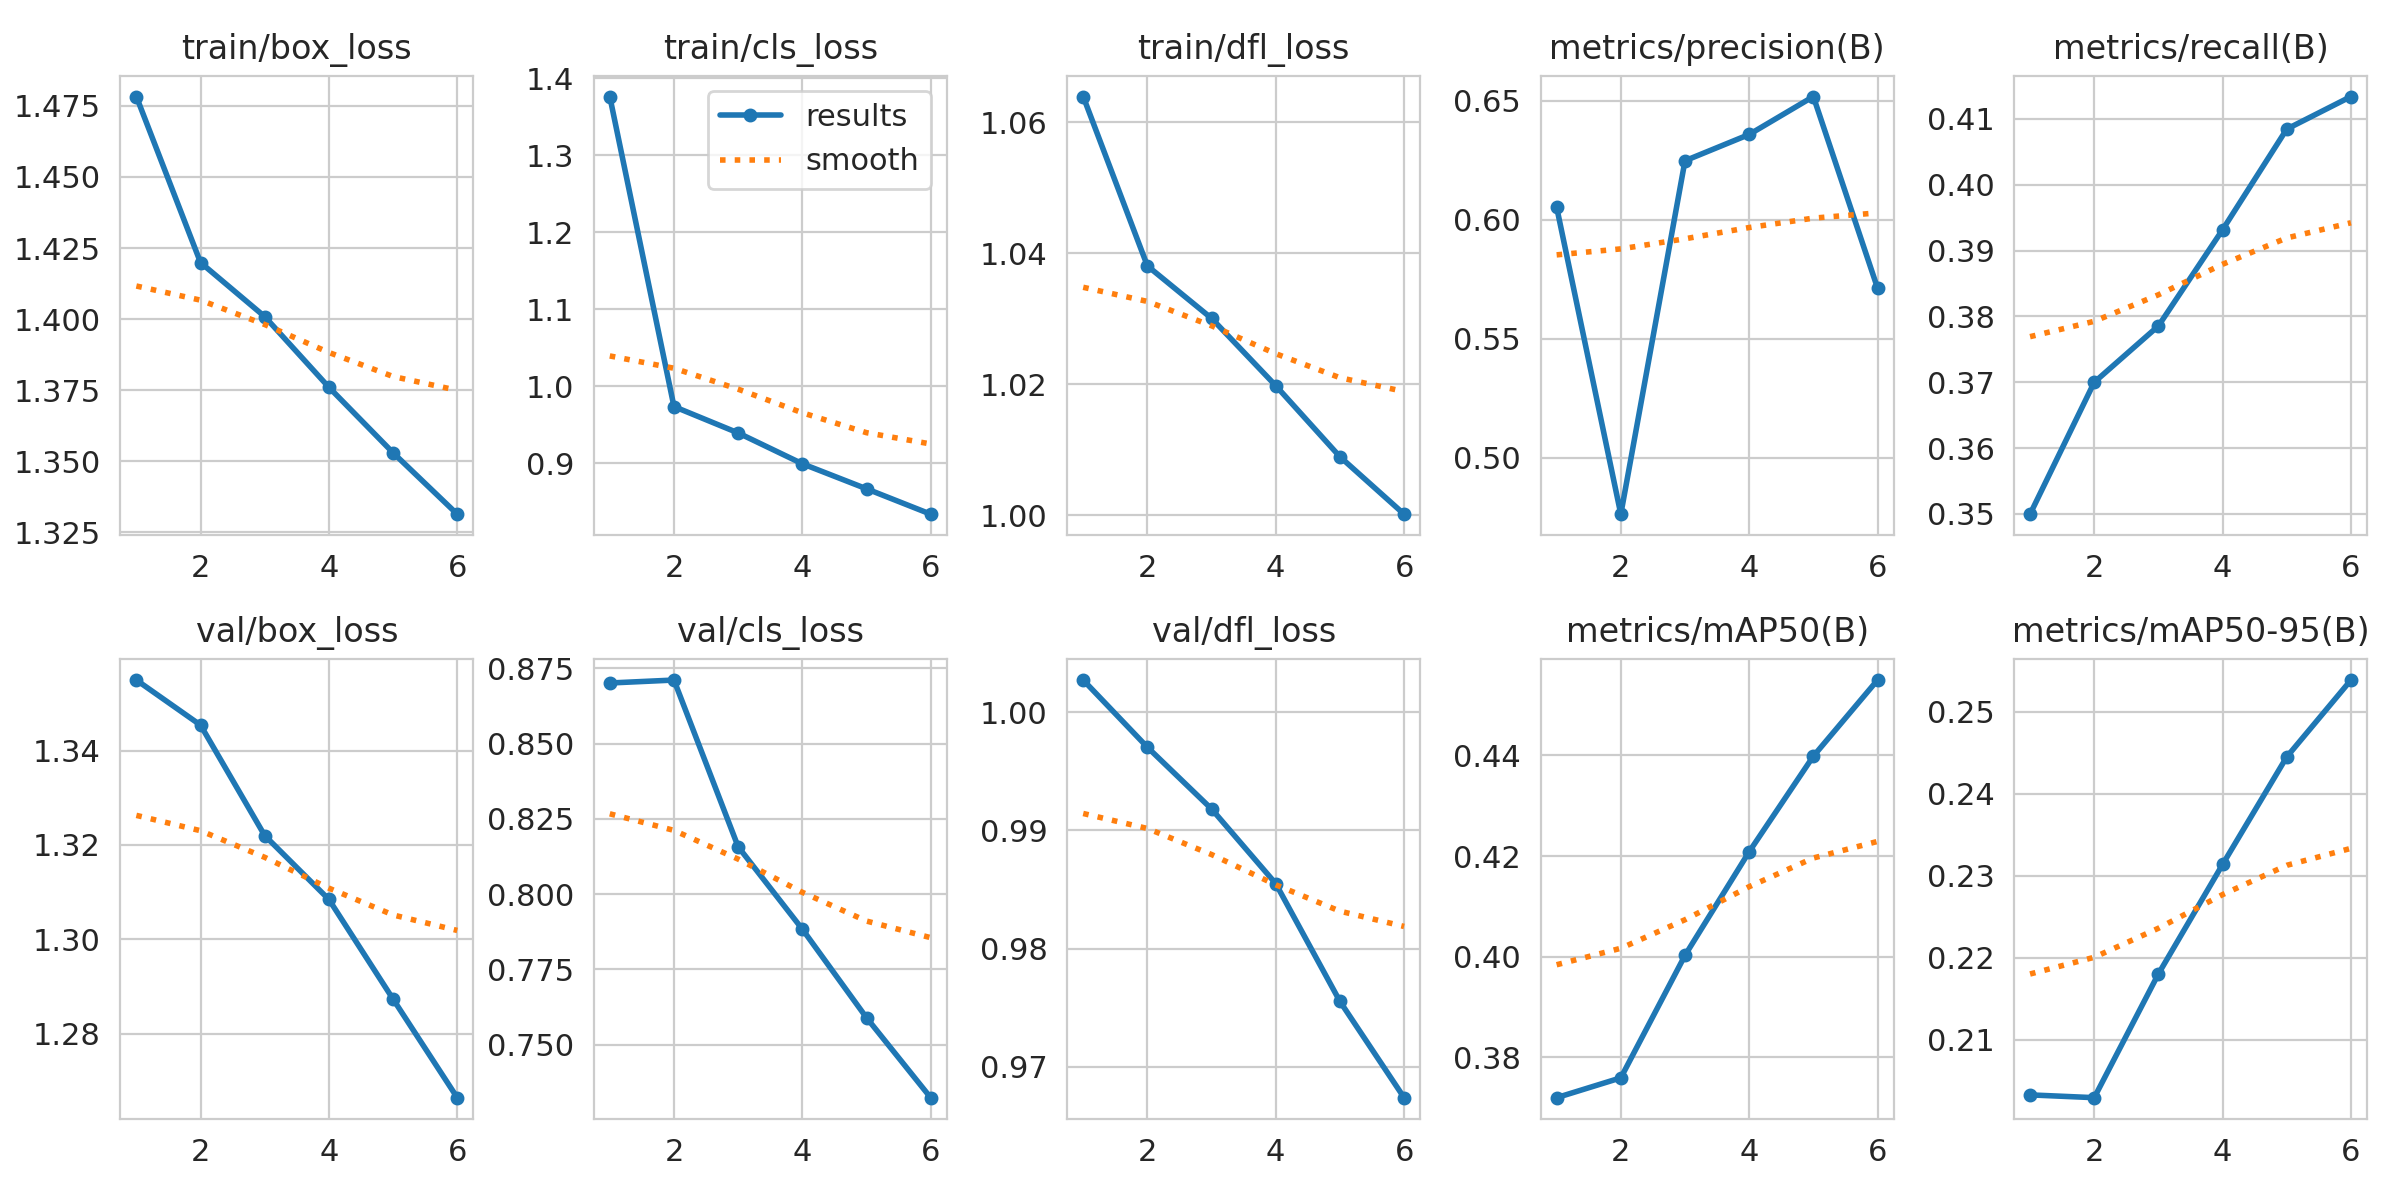

The file beside this chart, header and first rows:
epoch, time, train/box_loss, train/cls_loss, train/dfl_loss, metrics/precision(B), metrics/recall(B), metrics/mAP50(B), metrics/mAP50-95(B), val/box_loss, val/cls_loss, val/dfl_loss, lr/pg0, lr/pg1, lr/pg2
1, 151.5, 1.478, 1.376, 1.064, 0.6054, 0.35, 0.372, 0.2033, 1.355, 0.8701, 1.003, 0.009428, 0.0001369, 0.0001369
2, 299.1, 1.42, 0.9739, 1.038, 0.4762, 0.37, 0.376, 0.2029, 1.345, 0.8711, 0.997, 0.0002776, 0.0002292, 0.0002292
3, 446.2, 1.401, 0.9397, 1.03, 0.6249, 0.3786, 0.4003, 0.218, 1.322, 0.8157, 0.9918, 0.0001844, 0.0001844, 0.0001844
4, 593.2, 1.376, 0.8997, 1.02, 0.6359, 0.3932, 0.4209, 0.2314, 1.308, 0.7883, 0.9855, 0.000139, 0.000139, 0.000139
5, 740, 1.353, 0.8672, 1.009, 0.6519, 0.4085, 0.4398, 0.2445, 1.287, 0.7589, 0.9755, 9.35704e-05, 9.35704e-05, 9.35704e-05
6, 887.2, 1.331, 0.8343, 1, 0.5713, 0.4134, 0.455, 0.2539, 1.266, 0.7323, 0.9674, 4.81612e-05, 4.81612e-05, 4.81612e-05
